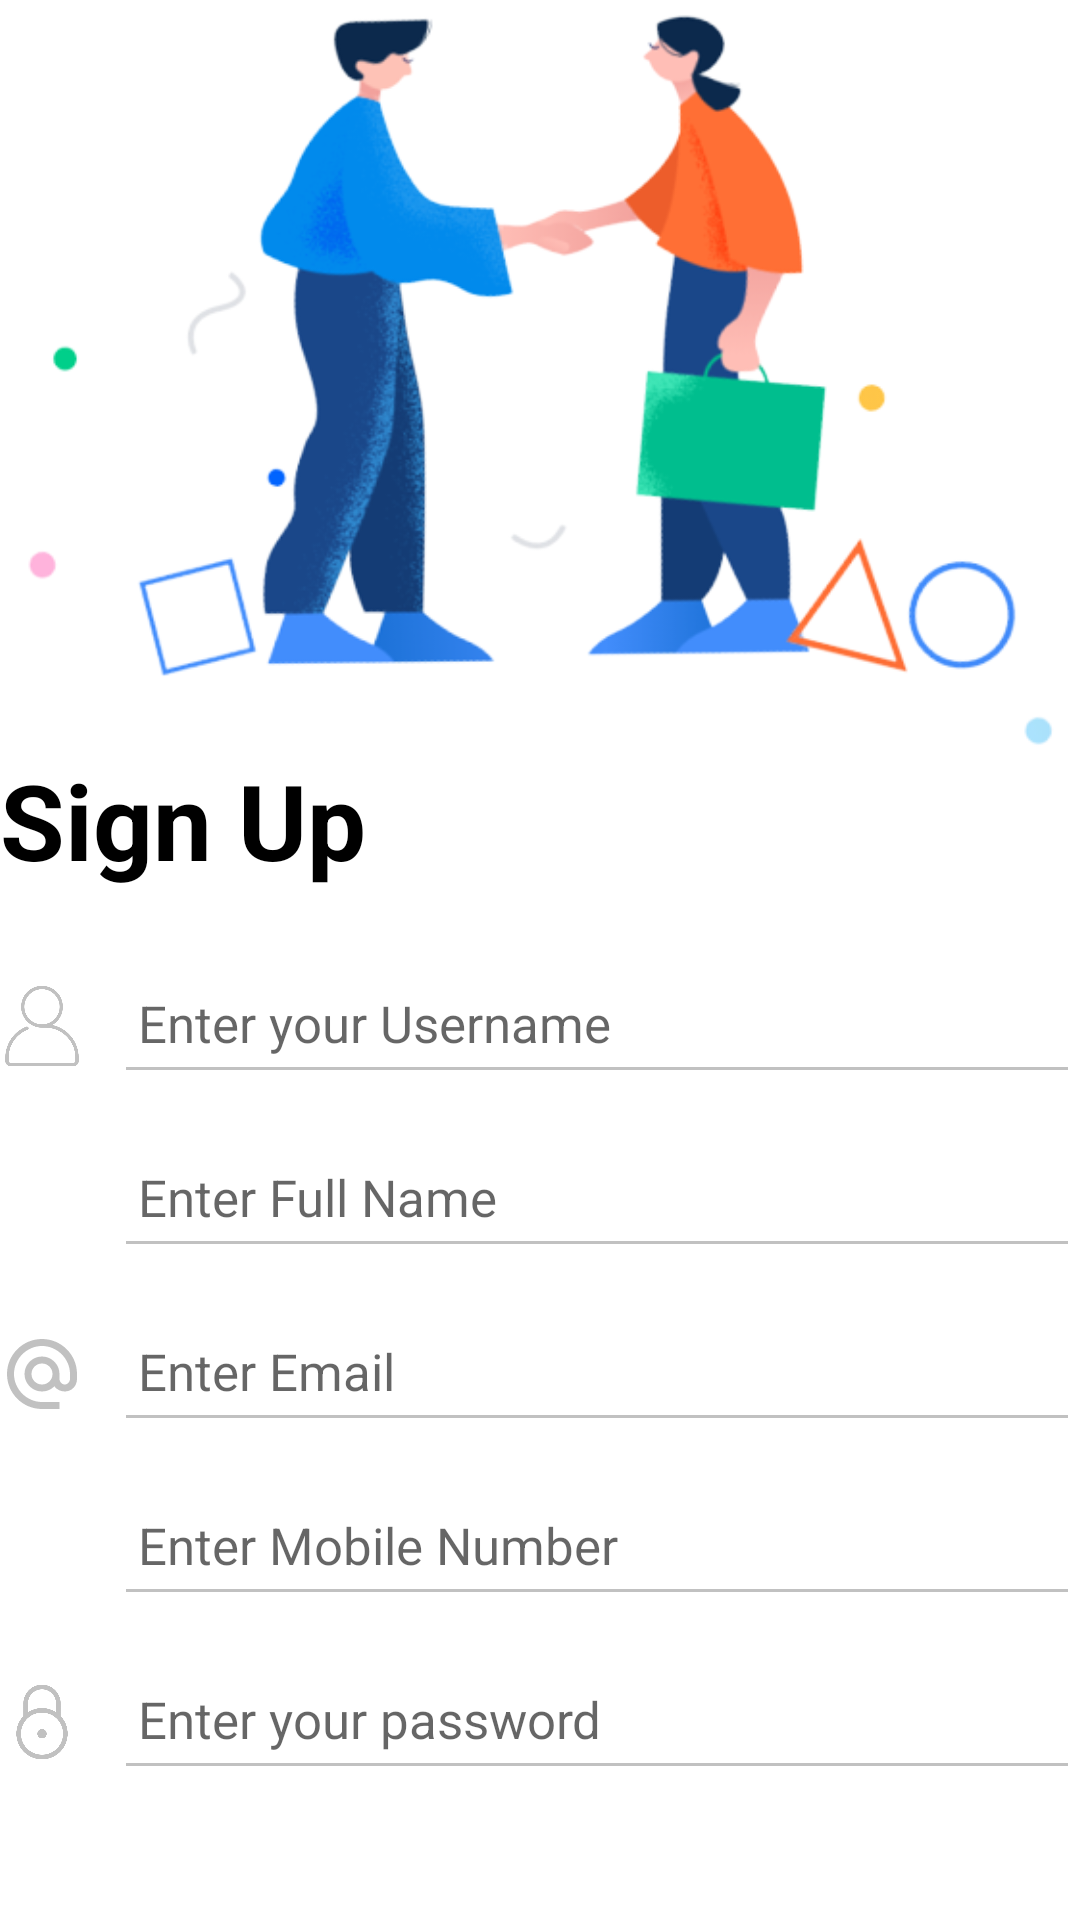

Produce the Android XML layout that renders to this screen, including the resource entries it uses.
<!-- AndroidManifest.xml: application theme Theme.MachineTestProject -->
<!-- res/layout/activity_register.xml -->
<?xml version="1.0" encoding="utf-8"?>
<layout xmlns:android="http://schemas.android.com/apk/res/android"
    xmlns:app="http://schemas.android.com/apk/res-auto"
    xmlns:tools="http://schemas.android.com/tools">

    <data>

    </data>

    <LinearLayout
        android:layout_width="match_parent"
        android:layout_height="match_parent"
        android:layout_marginStart="15dp"
        android:layout_marginEnd="15dp"
        android:orientation="vertical"
        tools:context=".views.Register.RegisterActivity">

        <ImageView
            android:layout_width="wrap_content"
            android:layout_height="250dp"
            android:src="@drawable/register_image_without_bg" />

        <TextView
            android:id="@+id/signUp_text_view"
            android:layout_width="wrap_content"
            android:layout_height="wrap_content"
            android:text="@string/sign_up"
            android:textColor="@color/black"
            android:textSize="35sp"
            android:textStyle="bold" />

        <LinearLayout
            android:id="@+id/ein_layout"
            android:layout_width="match_parent"
            android:layout_height="wrap_content"
            android:layout_marginTop="15dp"
            android:gravity="center_vertical"
            android:orientation="horizontal"
            android:paddingTop="8dp">

            <ImageView
                android:id="@+id/user_name_icon"
                android:layout_width="28dp"
                android:layout_height="28dp"
                android:src="@drawable/user_name_icon"
                app:tint="@color/iconColor" />

            <EditText
                android:id="@+id/username_edit_text"
                android:layout_width="match_parent"
                android:layout_height="45dp"
                android:layout_marginStart="10dp"
                android:backgroundTint="@color/iconColor"
                android:hint="@string/enter_your_username"
                android:inputType="text"
                android:maxLength="25"
                android:paddingStart="8dp"
                android:paddingTop="5dp"
                android:textSize="17sp" />

        </LinearLayout>

        <LinearLayout
            android:id="@+id/fullName_layout"
            android:layout_width="match_parent"
            android:layout_height="wrap_content"
            android:layout_marginTop="5dp"
            android:gravity="center_vertical"
            android:orientation="horizontal"
            android:paddingTop="8dp">

            <ImageView
                android:id="@+id/full_name_icon"
                android:layout_width="28dp"
                android:layout_height="32dp"
                android:src="@drawable/full_name_icon_new"
                app:tint="@color/iconColor" />

            <EditText
                android:id="@+id/full_name_edit_text"
                android:layout_width="match_parent"
                android:layout_height="45dp"
                android:layout_marginStart="10dp"
                android:backgroundTint="@color/iconColor"
                android:hint="@string/enter_full_name"
                android:inputType="text"
                android:maxLength="30"
                android:paddingStart="8dp"
                android:paddingTop="5dp"
                android:textSize="17sp" />
        </LinearLayout>

        <LinearLayout
            android:id="@+id/email_layout"
            android:layout_width="match_parent"
            android:layout_height="wrap_content"
            android:layout_marginTop="5dp"
            android:gravity="center_vertical"
            android:orientation="horizontal"
            android:paddingTop="8dp">

            <ImageView
                android:id="@+id/email_icon"
                android:layout_width="28dp"
                android:layout_height="28dp"
                android:src="@drawable/email_icon"
                app:tint="@color/iconColor" />

            <EditText
                android:id="@+id/email_edit_text"
                android:layout_width="match_parent"
                android:layout_height="45dp"
                android:layout_marginStart="10dp"
                android:backgroundTint="@color/iconColor"
                android:hint="@string/enter_email"
                android:inputType="textEmailAddress"
                android:maxLength="30"
                android:paddingStart="8dp"
                android:paddingTop="5dp"
                android:textSize="17sp" />
        </LinearLayout>

        <LinearLayout
            android:id="@+id/mobile_number_layout"
            android:layout_width="match_parent"
            android:layout_height="wrap_content"
            android:layout_marginTop="5dp"
            android:gravity="center_vertical"
            android:orientation="horizontal"
            android:paddingTop="8dp">

            <ImageView
                android:id="@+id/mobile_icon"
                android:layout_width="28dp"
                android:layout_height="28dp"
                android:src="@drawable/mobile_no_icon"
                app:tint="@color/iconColor" />

            <EditText
                android:id="@+id/mobileNo_edit_text"
                android:layout_width="match_parent"
                android:layout_height="45dp"
                android:layout_marginStart="10dp"
                android:backgroundTint="@color/iconColor"
                android:hint="@string/enter_mobile_number"
                android:inputType="phone"
                android:maxLength="10"
                android:paddingStart="8dp"
                android:paddingTop="5dp"
                android:textSize="17sp" />
        </LinearLayout>

        <LinearLayout
            android:id="@+id/password_layout"
            android:layout_width="match_parent"
            android:layout_height="wrap_content"
            android:layout_marginTop="5dp"
            android:gravity="center_vertical"
            android:orientation="horizontal"
            android:paddingTop="8dp">

            <ImageView
                android:id="@+id/password_icon"
                android:layout_width="28dp"
                android:layout_height="28dp"
                android:src="@drawable/lock_icon"
                app:tint="@color/iconColor" />

            <EditText
                android:id="@+id/password_edit_text"
                android:layout_width="match_parent"
                android:layout_height="45dp"
                android:layout_marginStart="10dp"
                android:backgroundTint="@color/iconColor"
                android:hint="@string/enter_your_password"
                android:inputType="textPassword"
                android:maxLength="20"
                android:paddingStart="8dp"
                android:paddingTop="5dp"
                android:textSize="17sp" />


        </LinearLayout>


        <Button
            android:id="@+id/signUp_button"
            android:layout_width="match_parent"
            android:layout_height="wrap_content"
            android:layout_marginStart="5dp"
            android:layout_marginTop="20dp"
            android:layout_marginEnd="5dp"
            android:background="@drawable/rounded_radius_button_bg"
            android:text="Register"
            android:textSize="16sp" />

        <LinearLayout
            android:id="@+id/layout_login"
            android:layout_width="wrap_content"
            android:layout_height="wrap_content"
            android:layout_gravity="center_horizontal"
            android:layout_marginTop="15dp"
            android:orientation="horizontal">

            <TextView
                android:layout_width="wrap_content"
                android:layout_height="match_parent"
                android:text="@string/already_registered" />

            <TextView
                android:id="@+id/move_to_login_text_view"
                android:layout_width="wrap_content"
                android:layout_height="match_parent"
                android:layout_marginStart="5dp"
                android:text="@string/login_here"
                android:textColor="@color/forgotPasswordTextColor"
                android:textStyle="bold" />

        </LinearLayout>
    </LinearLayout>
</layout>
<!-- resources referenced by this layout -->
<resources>
  <color name="black">#FF000000</color>
  <color name="forgotPasswordTextColor">#056CF2</color>
  <color name="iconColor">#C1C1C1</color>
  <!-- drawable email_icon (drawable) -->
  <vector android:height="24dp" android:tint="#C1C1C1"
      android:viewportHeight="24" android:viewportWidth="24"
      android:width="24dp" xmlns:android="http://schemas.android.com/apk/res/android">
      <path android:fillColor="@android:color/white" android:pathData="M12,2C6.48,2 2,6.48 2,12s4.48,10 10,10h5v-2h-5c-4.34,0 -8,-3.66 -8,-8s3.66,-8 8,-8 8,3.66 8,8v1.43c0,0.79 -0.71,1.57 -1.5,1.57s-1.5,-0.78 -1.5,-1.57L17,12c0,-2.76 -2.24,-5 -5,-5s-5,2.24 -5,5 2.24,5 5,5c1.38,0 2.64,-0.56 3.54,-1.47 0.65,0.89 1.77,1.47 2.96,1.47 1.97,0 3.5,-1.6 3.5,-3.57L22,12c0,-5.52 -4.48,-10 -10,-10zM12,15c-1.66,0 -3,-1.34 -3,-3s1.34,-3 3,-3 3,1.34 3,3 -1.34,3 -3,3z"/>
  </vector>
  <!-- drawable lock_icon: png bitmap (drawable, 19435 bytes) -->
  <!-- drawable register_image_without_bg: png bitmap (drawable, 80422 bytes) -->
  <!-- drawable user_name_icon: png bitmap (drawable, 27220 bytes) -->
  <string name="already_registered">Already Registered?</string>
  <string name="enter_email">Enter Email</string>
  <string name="enter_full_name">Enter Full Name</string>
  <string name="enter_mobile_number">Enter Mobile Number</string>
  <string name="enter_your_password">Enter your password</string>
  <string name="enter_your_username">Enter your Username</string>
  <string name="login_here">Login Here</string>
  <string name="sign_up">Sign Up</string>
  <style name="Theme.MachineTestProject" parent="Theme.MaterialComponents.DayNight.DarkActionBar">
          
          
          <item name="colorPrimary">@color/colorPrimary</item>
  
          
          <item name="colorPrimaryDark">@color/colorPrimaryDark</item>
  
          
          <item name="colorAccent">@color/colorAccent</item>
  
          
          <item name="android:statusBarColor">@color/statusBarColor</item>
  
          
          <item name="colorSecondary">@color/teal_200</item>
          <item name="colorSecondaryVariant">@color/teal_700</item>
          <item name="colorOnSecondary">@color/black</item>
          
      </style>
  <color name="colorPrimary">#0065FF</color>
  <color name="colorPrimaryDark">#0052CC</color>
  <color name="colorAccent">#0061DA</color>
  <color name="statusBarColor">#0052CC</color>
  <color name="teal_200">#FF03DAC5</color>
  <color name="teal_700">#FF018786</color>
</resources>
